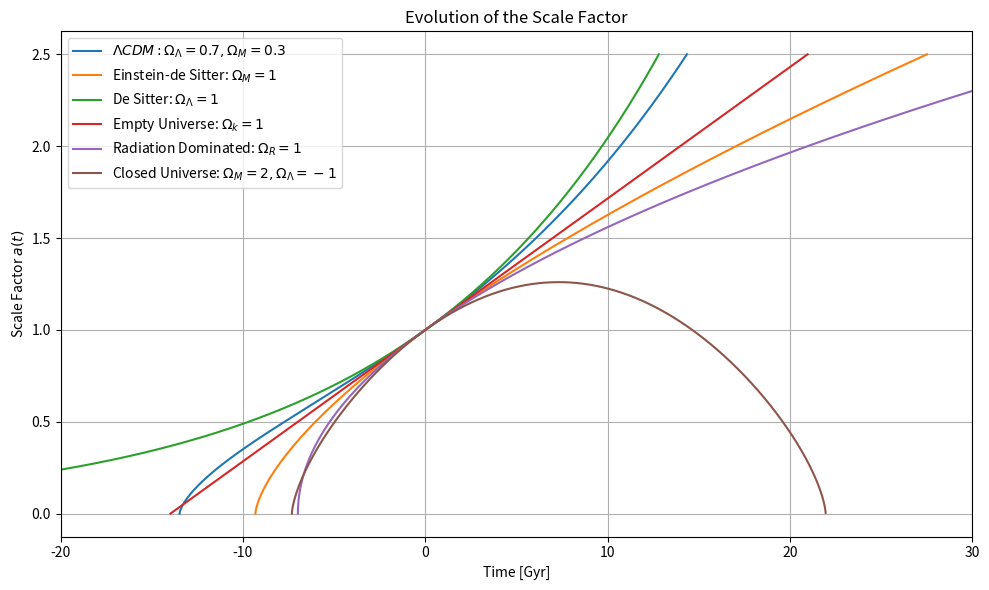

Write Python code to recreate this figure.
import numpy as np
import matplotlib.pyplot as plt

# Rescaling H to express the age in billions of years
H0 = 70  # Hubble constant in km/s/Mpc
Mpc = 3.085677581e19  # 1 Megaparsec in km
km = 1.0  # 1 km
Gyr = 3.1536e16  # 1 Gyr in seconds

# Rescaled Hubble constant
H_0 = (H0 * km * Gyr) / Mpc

def MNL(Omega_0, t):
    """
    Function for a universe with two components: matter and a negative cosmological constant.
    
    Parameters:
        Omega_0 (float): Matter density parameter.
        t (array-like): Array of time values.
    
    Returns:
        t (array): Adjusted time values (avoiding t > t_c).
        a (array): Scale factor values.
        age (float): Age of the universe (Gyr).
        t_c (float): Time of the Big Crunch (Gyr).
    """
    if Omega_0 <= 1:
        raise ValueError("Omega_0 must be greater than 1 for a closed universe.")
    
    # Time of the Big Crunch (a = 0)
    t_c = (2 * np.pi / (3 * H_0)) * (1 / np.sqrt(Omega_0 - 1))
    
    # Consider only times less than t_c
    mask = t < t_c
    t = t[mask]
    
    # Scale factor
    a = (np.sqrt(Omega_0 / (Omega_0 - 1)) * np.sin((3 / 2) * H_0 * t * np.sqrt(Omega_0 - 1)))**(2 / 3)
    
    # Age of the universe
    age = (2 / (3 * H_0 * np.sqrt(Omega_0 - 1))) * np.arcsin(np.sqrt((Omega_0 - 1) / Omega_0))
    
    return t, a, age, t_c

def Time(x, m, r, l):
    """
    Function to compute the time derivative of the scale factor.
    
    Parameters:
        x (float): Scale factor.
        m (float): Matter density parameter.
        r (float): Radiation density parameter.
        l (float): Cosmological constant density parameter.
    
    Returns:
        t (float): Time derivative at scale factor x.
    """
    Omega_k = 1 - (m + r + l)
    Omega_R = r / (x**2)
    Omega_M = m / x
    Omega_C = l * x**2
    rho = Omega_R + Omega_M + Omega_C + Omega_k
    
    return (1 / H_0) * (1 / np.sqrt(rho))

def RK4(num_steps, a0, af, m, r, l):
    """
    4th-order Runge-Kutta integrator for solving the scale factor evolution.
    
    Parameters:
        num_steps (int): Number of integration steps.
        a0 (float): Initial scale factor.
        af (float): Final scale factor.
        m (float): Matter density parameter.
        r (float): Radiation density parameter.
        l (float): Cosmological constant density parameter.
    
    Returns:
        t (array): Time values.
        a (array): Scale factor values.
        Age (float): Age of the universe when a = 1.
    """
    Age = 0
    t = np.zeros(num_steps + 1)
    a = np.zeros(num_steps + 1)
    a[0] = a0
    da = abs(af - a0) / num_steps

    for i in range(num_steps):
        tk1 = Time(a[i], m, r, l)
        tk2 = Time(a[i] + da / 2, m, r, l)
        tk3 = Time(a[i] + da / 2, m, r, l)
        tk4 = Time(a[i] + da, m, r, l)
        t[i + 1] = t[i] + (da / 6) * (tk1 + 2 * tk2 + 2 * tk3 + tk4)
        a[i + 1] = a[i] + da

        # Record the universe's age when a = 1
        if abs(a[i] - 1) < da:
            Age = t[i]

    print(f"The age of the universe with m={m}, r={r}, l={l} is: {Age:.3f} Gyr")
    return t, a, Age

# Number of points and initial conditions
n = 10000
a_0 = 1e-12
a_f = 2.5

# Positive cosmological constant scenarios
print('For a positive cosmological constant:')
t0, a0, age0 = RK4(n, a_0, a_f, 0.3, 0, 0.7)
t1, a1, age1 = RK4(n, a_0, a_f, 1, 0, 0)
t2, a2, age2 = RK4(n, a_0, a_f, 0, 0, 1)
t3, a3, age3 = RK4(n, a_0, a_f, 0, 0, 0)
t4, a4, age4 = RK4(n, a_0, a_f, 0, 1, 0)

# Closed universe with a negative cosmological constant
print('For a negative cosmological constant (no radiation):')
tp = np.linspace(0, 30, n)
t5, a5, age5, t_c = MNL(2, tp)

print(f"The age of the universe is: {age5:.3f} Gyr")
print(f"The end of the universe (Big Crunch) will occur at: {t_c:.3f} Gyr")

# Plotting results
plt.figure(figsize=(10, 6))
plt.title('Evolution of the Scale Factor')
plt.plot(t0 - age0, a0, label='$\Lambda CDM: \Omega_{\Lambda}=0.7, \Omega_{M}=0.3$')
plt.plot(t1 - age1, a1, label='Einstein-de Sitter: $ \Omega_{M}=1$')
plt.plot(t2 - age2, a2, label='De Sitter: $\Omega_{\Lambda}=1$')
plt.plot(t3 - age3, a3, label='Empty Universe: $\Omega_{k}=1$')
plt.plot(t4 - age4, a4, label='Radiation Dominated: $\Omega_{R}=1$')
plt.plot(t5 - age5, a5, label='Closed Universe: $\Omega_{M}=2, \Omega_{\Lambda}=-1$')

plt.xlabel('Time [Gyr]')
plt.ylabel('Scale Factor $a(t)$')
plt.xlim(-20, 30)
plt.legend(loc='best')
plt.grid(True)
plt.tight_layout()
plt.show()
